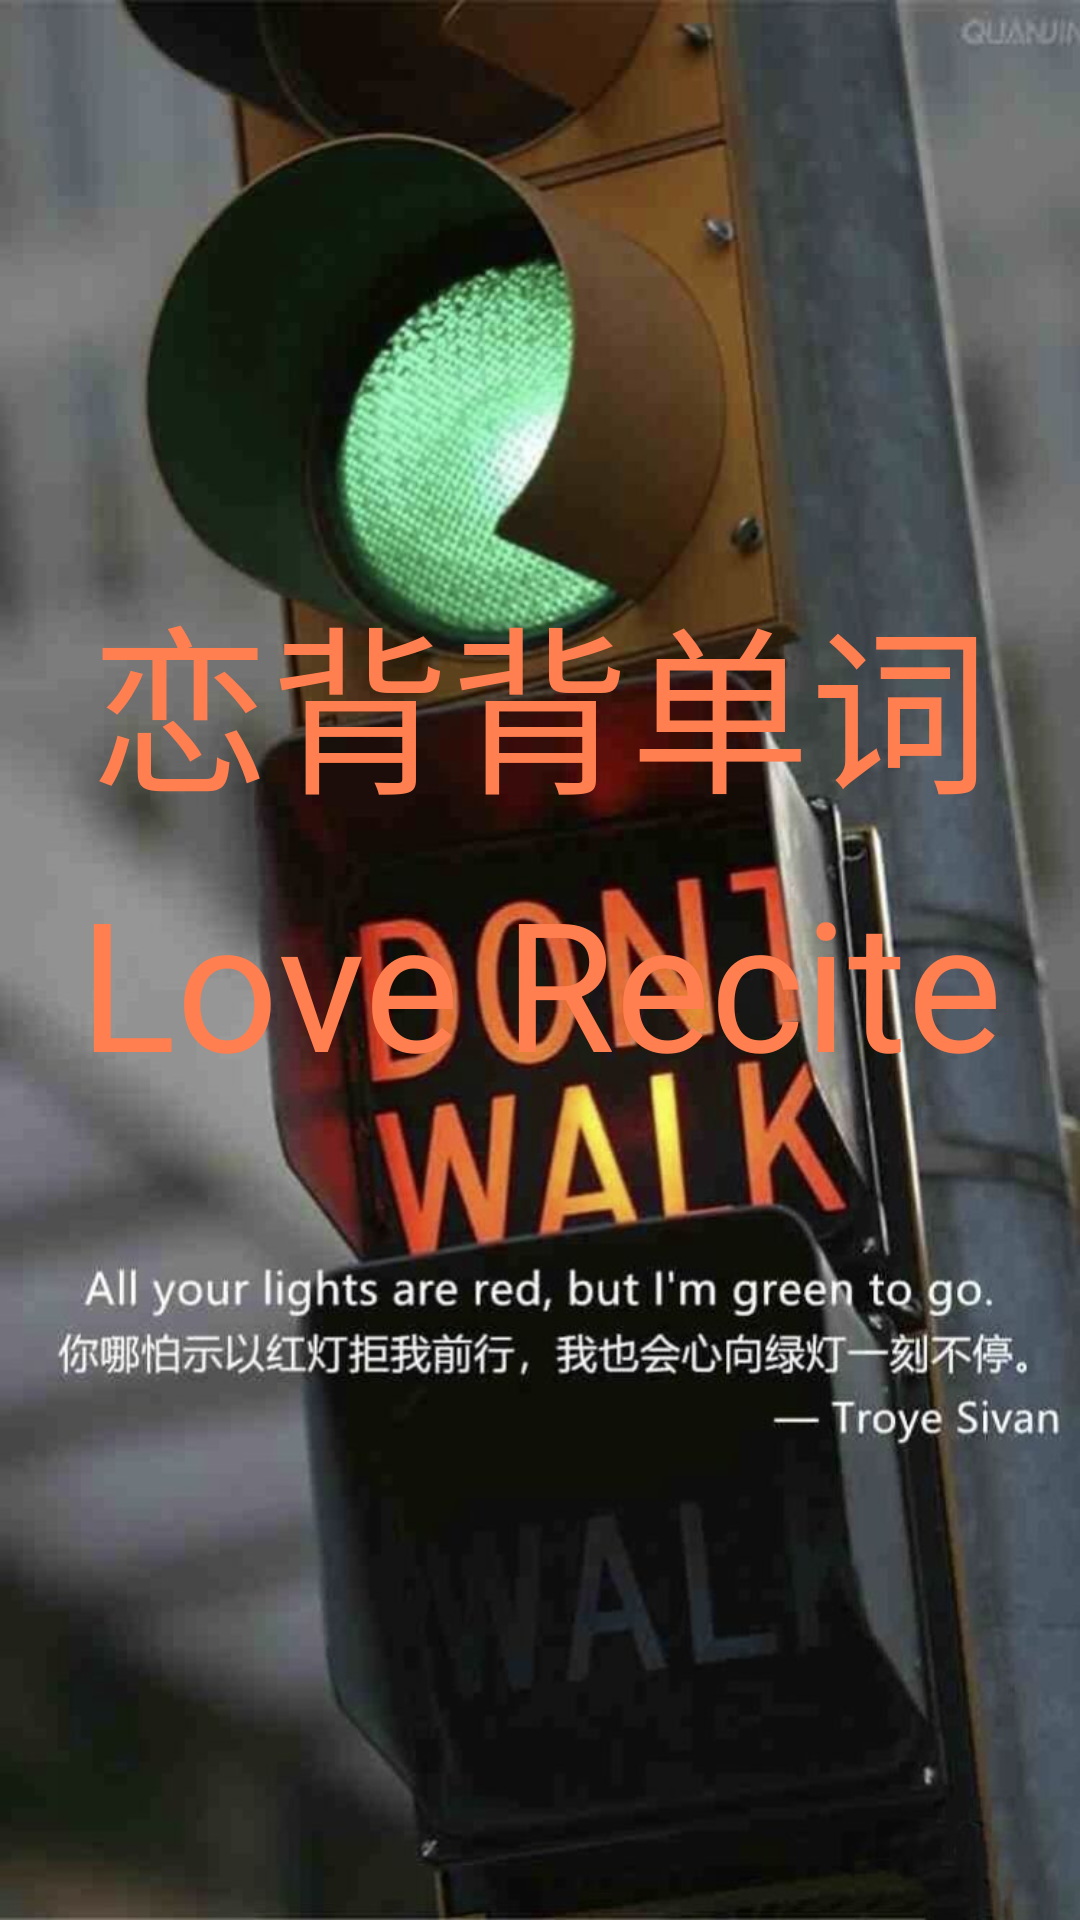

Here is an Android app screen rendered from its layout file. Give the layout XML and the strings, colors and styles it references.
<!-- AndroidManifest.xml: application theme Theme.LoveRecite -->
<!-- res/layout/activity_launcher.xml -->
<?xml version="1.0" encoding="utf-8"?>
<LinearLayout xmlns:android="http://schemas.android.com/apk/res/android"
    android:orientation="vertical"
    android:layout_width="match_parent"
    android:layout_height="match_parent"
    android:layout_gravity="center_horizontal"
    android:background="@mipmap/launcher">

    <TextView
        android:layout_width="match_parent"
        android:layout_height="wrap_content"
        android:text="恋背背单词"
        android:layout_marginTop="190dp"
        android:gravity="center_horizontal"
        android:textColor="#FF7F50"
        android:textSize="60sp" />
    <TextView
        android:layout_width="match_parent"
        android:layout_height="wrap_content"
        android:text="Love Recite"
        android:layout_marginTop="10dp"
        android:gravity="center_horizontal"
        android:textColor="#FF7F50"
        android:textSize="60sp" />
</LinearLayout>
<!-- resources referenced by this layout -->
<resources>
  <!-- mipmap launcher: jpg bitmap (mipmap-hdpi, 83474 bytes) -->
  <style name="Theme.LoveRecite" parent="Theme.MaterialComponents.DayNight.DarkActionBar">
          
          <item name="colorPrimary">@color/purple_500</item>
          <item name="colorPrimaryVariant">@color/purple_700</item>
          <item name="colorOnPrimary">@color/white</item>
          
          <item name="colorSecondary">@color/teal_200</item>
          <item name="colorSecondaryVariant">@color/teal_700</item>
          <item name="colorOnSecondary">@color/black</item>
          
          <item name="android:statusBarColor">?attr/colorPrimaryVariant</item>
          
      </style>
  <!-- not gathered from this repository: default colours our renderer supplied (Android Studio template values) -->
  <color name="purple_500">#FF6200EE</color>
  <color name="purple_700">#FF3700B3</color>
  <color name="teal_200">#FF03DAC5</color>
  <color name="teal_700">#FF018786</color>
  <color name="black">#FF000000</color>
  <color name="white">#FFFFFFFF</color>
</resources>
